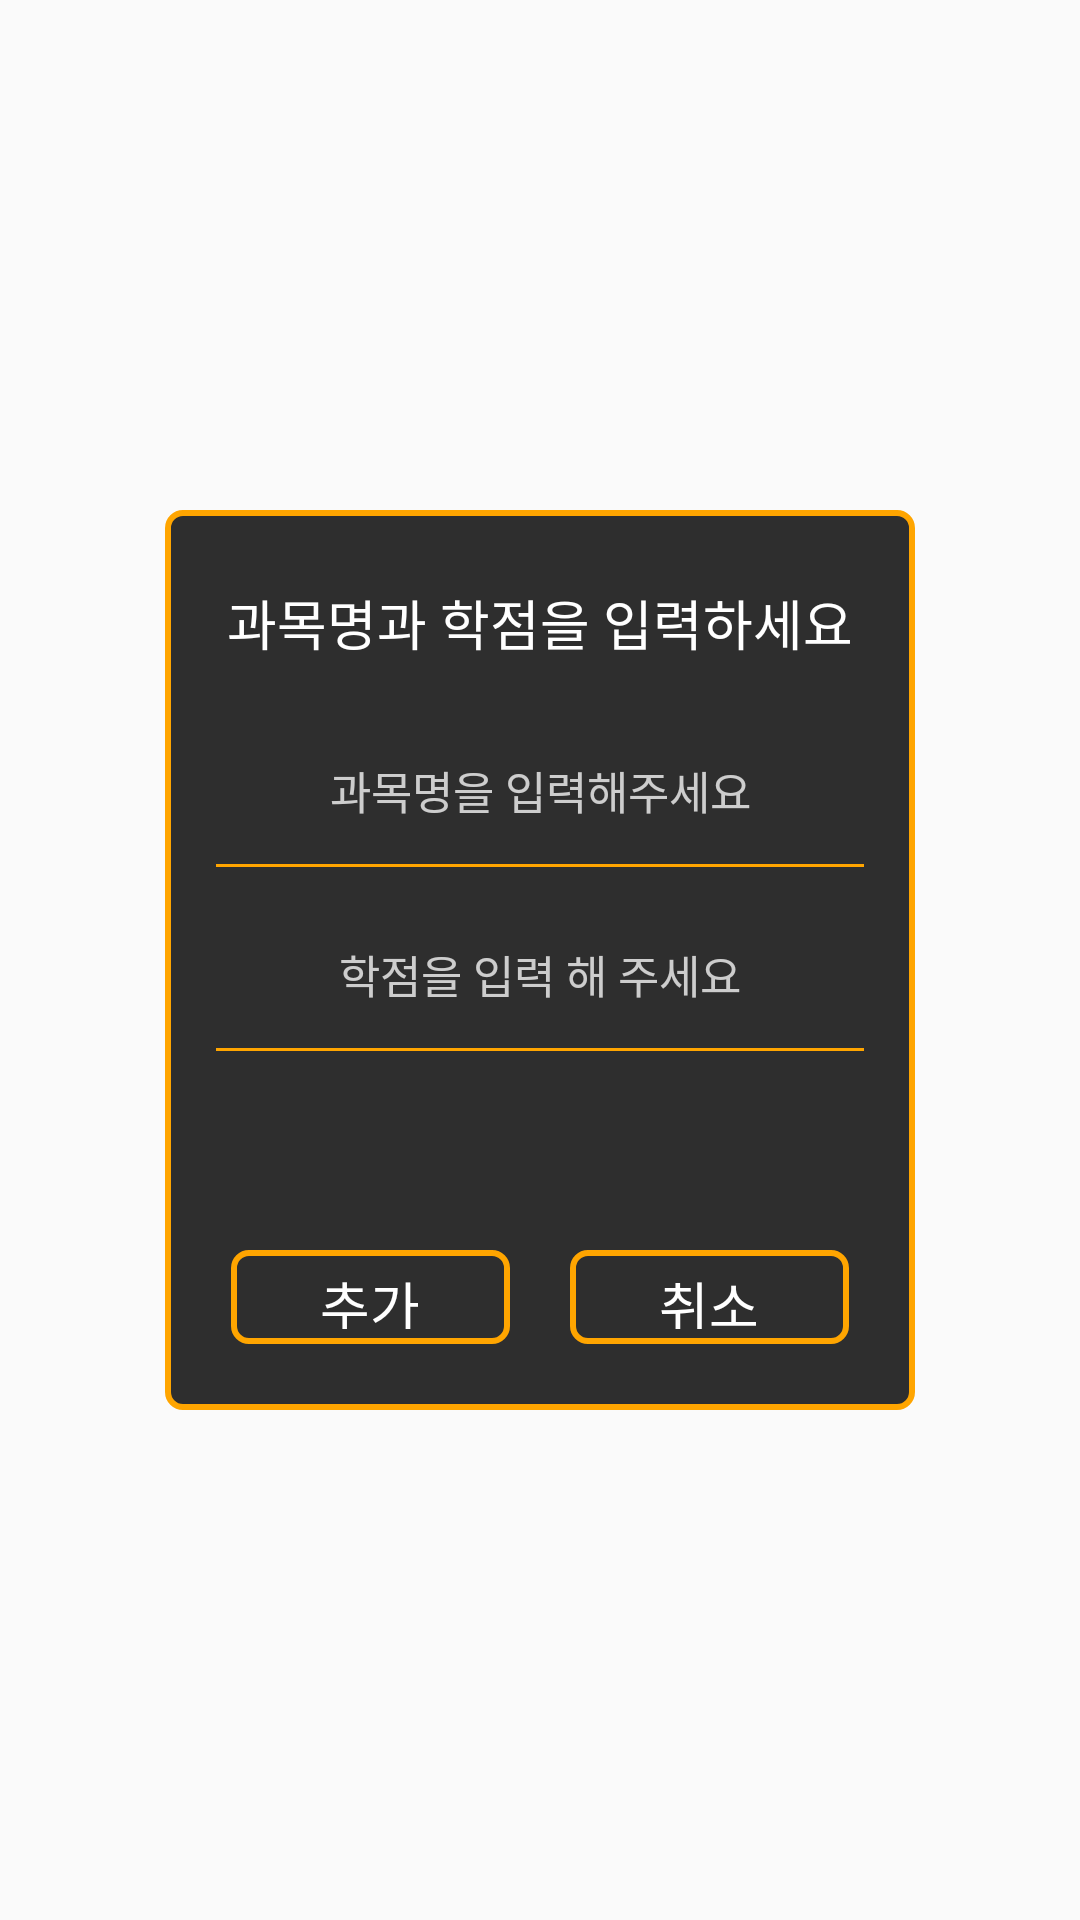

Layout XML and referenced resources for this Android screen:
<!-- AndroidManifest.xml: application theme AppTheme -->
<!-- res/layout/activity_add_box.xml -->
<?xml version="1.0" encoding="utf-8"?>
<RelativeLayout
    xmlns:android="http://schemas.android.com/apk/res/android"
    android:background="@color/alpha"
    android:layout_width="match_parent"
    android:layout_height="match_parent"
    android:gravity="center">

    <LinearLayout
        android:layout_width="250dp"
        android:layout_height="300dp"
        android:background="@drawable/list_boder"
        android:gravity="center"
        android:orientation="vertical"
        android:padding="12dp"
        android:weightSum="5">

        <TextView
            android:id="@+id/add_text"
            android:layout_width="match_parent"
            android:layout_height="0dp"
            android:layout_weight="1"
            android:gravity="center"
            android:padding="5dp"
            android:text="과목명과 학점을 입력하세요"
            android:textColor="@color/white"
            android:textColorHint="#e2e2e2e2"
            android:textSize="18dp"/>

        <EditText
            android:id="@+id/add_sub"
            android:layout_width="match_parent"
            android:layout_height="0dp"
            android:layout_weight="1"
            android:gravity="center"
            android:hint="과목명을 입력해주세요"
            android:textColor="@color/white"
            android:textColorHint="#e2e2e2e2"
            android:background="@drawable/edit_bottom"
            android:textSize="15dp"
            android:layout_margin="5dp"/>


        <EditText
            android:id="@+id/add_grade"
            android:layout_width="match_parent"
            android:layout_height="0dp"
            android:layout_weight="1"
            android:gravity="center"
            android:hint="학점을 입력 해 주세요"
            android:textColor="@color/white"
            android:textColorHint="#e2e2e2e2"
            android:background="@drawable/edit_bottom"
            android:textSize="15dp"
            android:layout_margin="5dp"
            android:inputType="number"
            android:digits="0123456789"/>

        <LinearLayout
            android:layout_width="match_parent"
            android:layout_height="0dp"
            android:layout_weight="1">


        </LinearLayout>


        <LinearLayout
            android:layout_width="match_parent"
            android:layout_height="0dp"
            android:layout_weight="1"
            android:orientation="horizontal"
            android:weightSum="2">

            <TextView
                android:id="@+id/add_yes"
                android:layout_width="0dp"
                android:layout_height="match_parent"
                android:layout_margin="10dp"
                android:layout_weight="1"
                android:background="@drawable/list_boder"
                android:gravity="center"
                android:onClick="true"
                android:padding="5dp"
                android:text="추가"
                android:textSize="18dp"
                android:textColor="@color/white"/>

            <TextView
                android:id="@+id/add_no"
                android:layout_width="0dp"
                android:layout_height="match_parent"
                android:layout_margin="10dp"
                android:layout_weight="1"
                android:background="@drawable/list_boder"
                android:gravity="center"
                android:onClick="true"
                android:padding="5dp"
                android:text="취소"
                android:textSize="18dp"
                android:textColor="@color/white"/>


        </LinearLayout>

    </LinearLayout>
</RelativeLayout>
<!-- resources referenced by this layout -->
<resources>
  <color name="alpha">#00000000</color>
  <color name="white">#FFFFFF</color>
  <!-- drawable edit_bottom (drawable) -->
  <?xml version="1.0" encoding="utf-8"?>
  <layer-list xmlns:android="http://schemas.android.com/apk/res/android">
      <item>
          <shape android:shape="rectangle">
              <solid android:color="#FFA500" />
          </shape>
      </item>
      <item android:bottom="1dp">
          <shape android:shape="rectangle">
              <solid android:color="#2e2e2e" />
          </shape>
      </item>
  
  </layer-list>
  <!-- drawable list_boder (drawable) -->
  <?xml version="1.0" encoding="utf-8"?>
  <layer-list xmlns:android="http://schemas.android.com/apk/res/android">
      <item>
          <shape android:shape="rectangle">
              <solid android:color="#2e2e2e"/>
              
              <corners
                  android:bottomLeftRadius="5dp"
                  android:bottomRightRadius="5dp"
                  android:topLeftRadius="5dp"
                  android:topRightRadius="5dp"/>
              
              <stroke
                  android:width="2dp"
                  android:color="#FFA500"/>
          </shape>
      </item>
  </layer-list>
  <style name="AppTheme" parent="Theme.AppCompat.Light.NoActionBar">
          
          <item name="colorPrimary">@color/colorPrimary</item>
          <item name="colorPrimaryDark">@color/colorPrimaryDark</item>
          <item name="colorAccent">@color/colorAccent</item>
          <item name="android:windowTranslucentStatus">true</item>
      </style>
  <color name="colorPrimary">#282828</color>
  <color name="colorPrimaryDark">#282828</color>
  <color name="colorAccent">#FEA500</color>
</resources>
